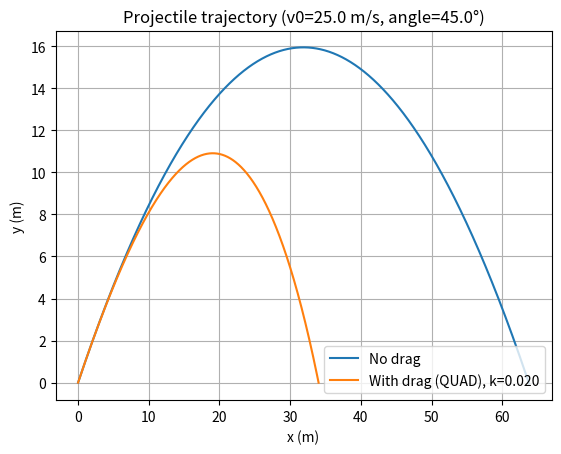
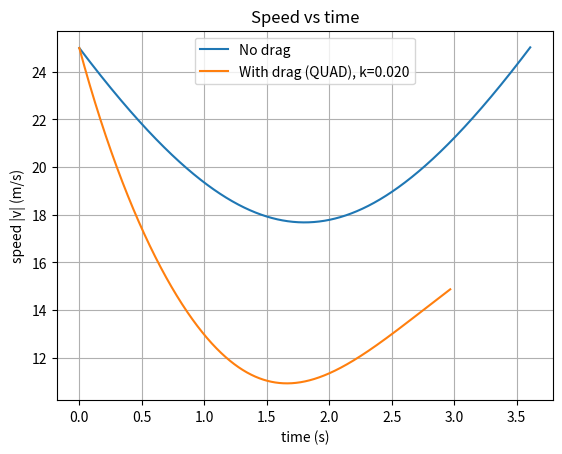

Python code for these plots, in order:
import numpy as np
import matplotlib.pyplot as plt

# -----------------------
# SETTINGS
# -----------------------
g = 9.81

v0 = 25.0               # m/s
angle_deg = 45.0        # degrees

dt = 0.002              # time step (smaller = smoother, slower)
t_max = 20.0            # safety cap

k_quad = 0.020          # quadratic drag strength (1/m)
# попробуй 0.005, 0.01, 0.02, 0.05

# -----------------------
# Helpers
# -----------------------
def simulate_no_drag(v0, angle_deg, dt):
    theta = np.deg2rad(angle_deg)
    vx0 = v0 * np.cos(theta)
    vy0 = v0 * np.sin(theta)

    x, y = 0.0, 0.0
    vx, vy = vx0, vy0

    xs, ys, ts, speeds = [x], [y], [0.0], [np.hypot(vx, vy)]

    t = 0.0
    while t < t_max:
        # update
        x += vx * dt
        y += vy * dt
        vy += -g * dt
        t += dt

        xs.append(x)
        ys.append(y)
        ts.append(t)
        speeds.append(np.hypot(vx, vy))

        if y < 0 and t > dt:
            break

    xs = np.array(xs); ys = np.array(ys); ts = np.array(ts); speeds = np.array(speeds)
    return ts, xs, ys, speeds


def simulate_quadratic_drag(v0, angle_deg, k, dt):
    theta = np.deg2rad(angle_deg)
    vx = v0 * np.cos(theta)
    vy = v0 * np.sin(theta)

    x, y = 0.0, 0.0

    xs, ys, ts, speeds = [x], [y], [0.0], [np.hypot(vx, vy)]

    t = 0.0
    while t < t_max:
        v = np.hypot(vx, vy)

        # acceleration with quadratic drag: a = -k * |v| * v_vector
        ax = -k * v * vx
        ay = -g - k * v * vy

        # Euler step
        vx += ax * dt
        vy += ay * dt
        x += vx * dt
        y += vy * dt

        t += dt

        xs.append(x)
        ys.append(y)
        ts.append(t)
        speeds.append(np.hypot(vx, vy))

        if y < 0 and t > dt:
            break

    xs = np.array(xs); ys = np.array(ys); ts = np.array(ts); speeds = np.array(speeds)
    return ts, xs, ys, speeds


def flight_stats(ts, xs, ys):
    # estimate landing (when y crosses 0)
    # last point may be below 0 -> interpolate for better range/time
    if len(ys) < 2:
        return 0.0, 0.0, 0.0

    y1, y2 = ys[-2], ys[-1]
    x1, x2 = xs[-2], xs[-1]
    t1, t2 = ts[-2], ts[-1]

    if y2 == y1:
        t_land, x_land = t2, x2
    else:
        alpha = (0 - y1) / (y2 - y1)   # between 0..1
        alpha = np.clip(alpha, 0, 1)
        t_land = t1 + alpha * (t2 - t1)
        x_land = x1 + alpha * (x2 - x1)

    y_max = float(np.max(ys))
    return float(x_land), float(t_land), y_max


# -----------------------
# Run simulations
# -----------------------
ts0, xs0, ys0, sp0 = simulate_no_drag(v0, angle_deg, dt)
tsd, xsd, ysd, spd = simulate_quadratic_drag(v0, angle_deg, k_quad, dt)

R0, T0, H0 = flight_stats(ts0, xs0, ys0)
Rd, Td, Hd = flight_stats(tsd, xsd, ysd)

print("=== RESULTS ===")
print(f"No drag:     range={R0:.2f} m, flight time={T0:.2f} s, max height={H0:.2f} m")
print(f"Quad drag k={k_quad:.3f}: range={Rd:.2f} m, flight time={Td:.2f} s, max height={Hd:.2f} m")

# -----------------------
# Plots
# -----------------------
plt.figure()
plt.plot(xs0, ys0, label="No drag")
plt.plot(xsd, ysd, label=f"With drag (QUAD), k={k_quad:.3f}")
plt.xlabel("x (m)")
plt.ylabel("y (m)")
plt.title(f"Projectile trajectory (v0={v0:.1f} m/s, angle={angle_deg:.1f}°)")
plt.grid(True)
plt.legend()
plt.show()

plt.figure()
plt.plot(ts0, sp0, label="No drag")
plt.plot(tsd, spd, label=f"With drag (QUAD), k={k_quad:.3f}")
plt.xlabel("time (s)")
plt.ylabel("speed |v| (m/s)")
plt.title("Speed vs time")
plt.grid(True)
plt.legend()
plt.show()
